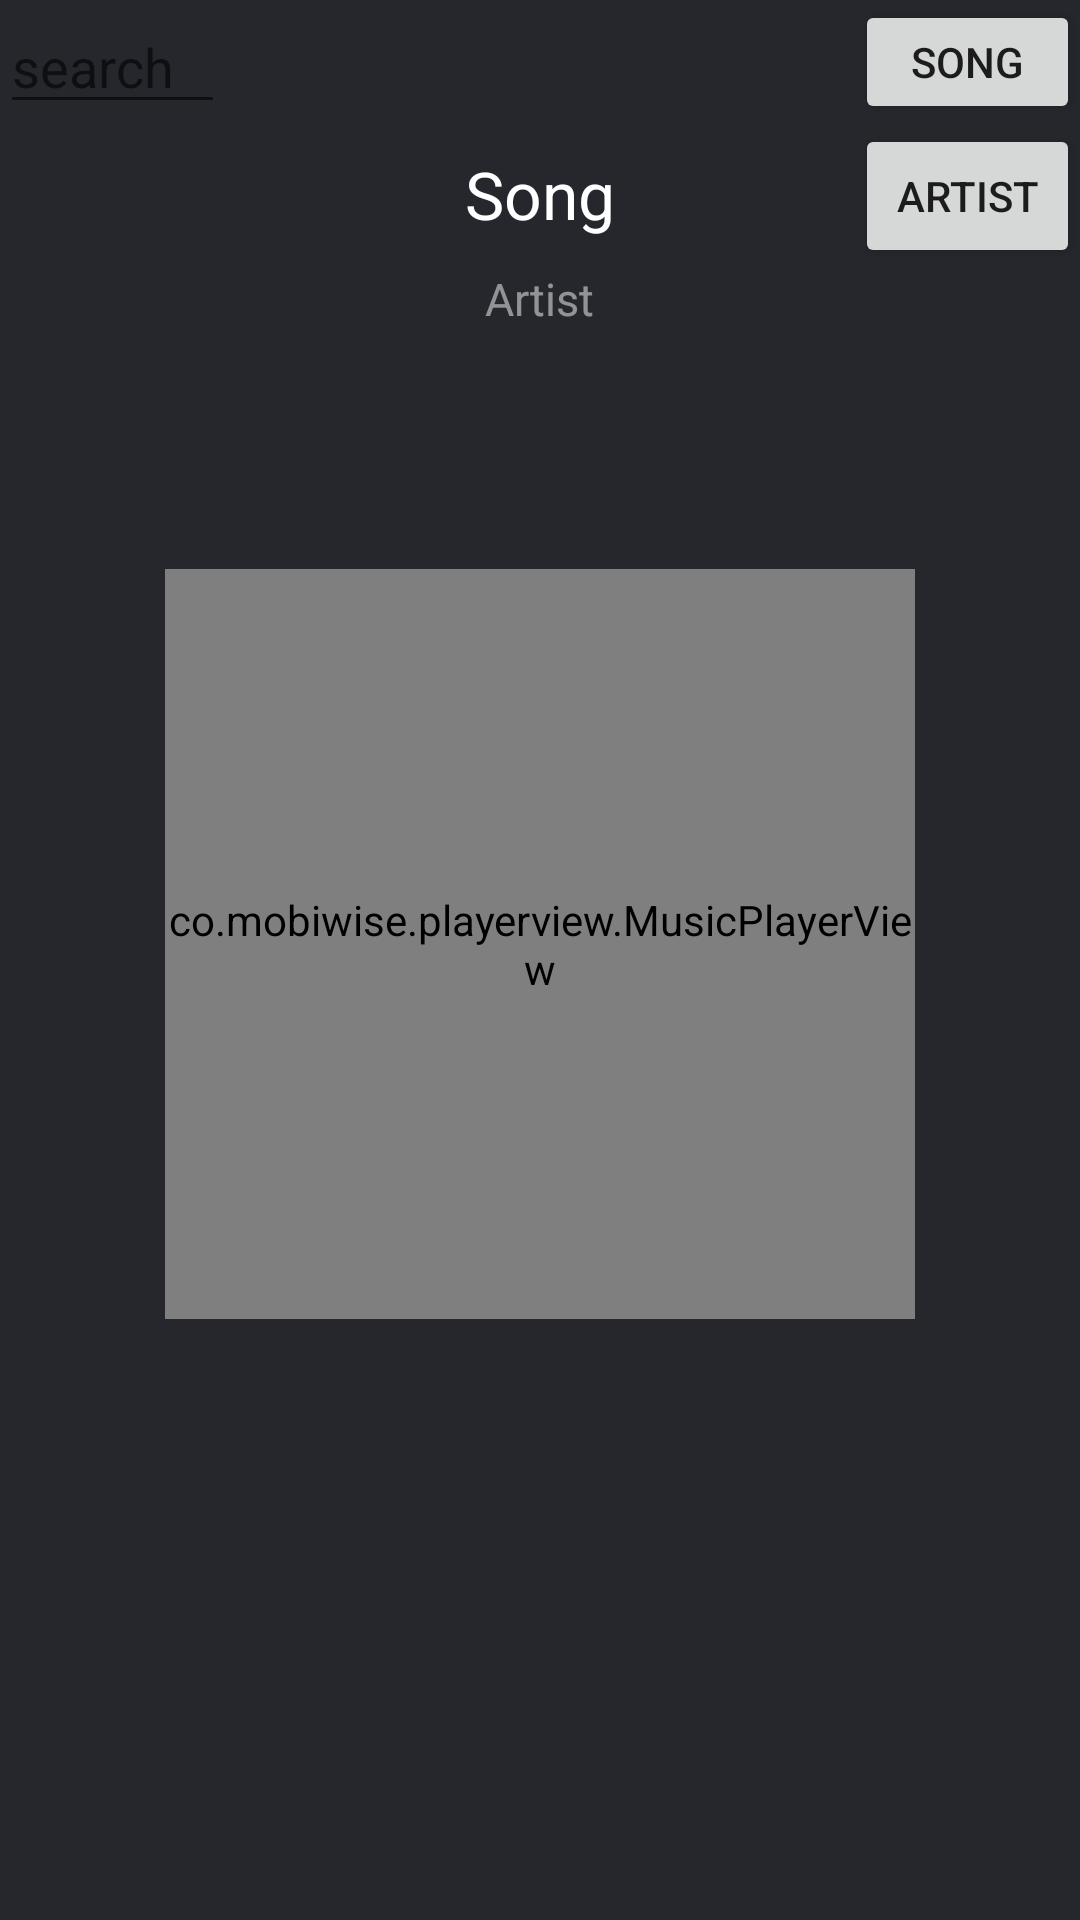

Write the Android layout XML for this screen, with the resource values it uses.
<!-- AndroidManifest.xml: application theme AppTheme -->
<!-- res/layout/activity_spotify.xml -->
<RelativeLayout xmlns:android="http://schemas.android.com/apk/res/android"
    xmlns:tools="http://schemas.android.com/tools"
    xmlns:app="http://schemas.android.com/apk/res-auto"
    android:layout_width="match_parent"
    android:layout_height="match_parent"
    android:background="#25272d">

    <TextView
        android:id="@+id/textViewSong"
        android:layout_width="wrap_content"
        android:layout_height="wrap_content"
        android:layout_centerHorizontal="true"
        android:textColor="@android:color/white"
        android:textSize="22sp"
        android:text="Song"
        android:layout_marginTop="50dp"/>


    <TextView
        android:id="@+id/textViewSinger"
        android:layout_width="wrap_content"
        android:layout_height="wrap_content"
        android:layout_centerHorizontal="true"
        android:textColor="#80FFFFFF"
        android:textSize="15sp"
        android:text="Artist"
        android:layout_marginTop="10dp"
        android:layout_below="@+id/textViewSong"/>


    <co.mobiwise.playerview.MusicPlayerView
        android:id="@+id/mpv"
        android:layout_width="250dp"
        android:layout_height="250dp"
        android:layout_centerHorizontal="true"
        android:layout_marginTop="80dp"
        android:layout_below="@+id/textViewSinger"
        app:textSize = "14sp"
        app:textColor = "#80FFFFFF"
        app:buttonColor = "#ff0028"
        app:progressLoadedColor = "#00815e"/>

    <ImageView
        android:id="@+id/like"
        android:layout_width="20dp"
        android:layout_height="20dp"
        android:background="@drawable/icon_like"
        android:layout_below="@+id/mpv"
        android:layout_centerHorizontal="true"
        android:layout_marginTop="50dp"/>


    <ImageView
        android:id="@+id/next"
        android:layout_width="20dp"
        android:layout_height="20dp"
        android:background="@drawable/icon_next"
        android:layout_below="@+id/mpv"
        android:layout_alignRight="@+id/mpv"
        android:layout_marginTop="50dp"/>


    <ImageView
        android:id="@+id/previous"
        android:layout_width="20dp"
        android:layout_height="20dp"

        android:layout_below="@+id/mpv"
        android:layout_alignLeft="@+id/mpv"
        android:layout_marginTop="50dp"/>
    


    <EditText
        android:layout_width="wrap_content"
        android:layout_height="wrap_content"
        android:id="@+id/searchText"
        android:layout_alignParentTop="true"
        android:layout_alignRight="@+id/previous"
        android:layout_alignEnd="@+id/previous"
        android:hint="search"
        android:layout_alignParentLeft="true"
        android:layout_alignParentStart="true"
        android:textColor="@android:color/white" />

    <Button
        android:layout_width="wrap_content"
        android:layout_height="wrap_content"
        android:text="Song"
        android:id="@+id/button"
        android:layout_alignBottom="@+id/searchText"
        android:layout_alignLeft="@+id/next"
        android:layout_alignStart="@+id/next"
        android:onClick="searchButtonClick" />



    <Button
        android:layout_width="wrap_content"
        android:layout_height="wrap_content"
        android:text="Artist"
        android:id="@+id/button2"
        android:onClick="searchButtonClick"
        android:layout_below="@+id/button"
        android:layout_alignLeft="@+id/button"
        android:layout_alignStart="@+id/button" />


</RelativeLayout>
<!-- resources referenced by this layout -->
<resources>
  <style name="AppTheme" parent="Theme.AppCompat.Light.DarkActionBar">
          
      </style>
</resources>
